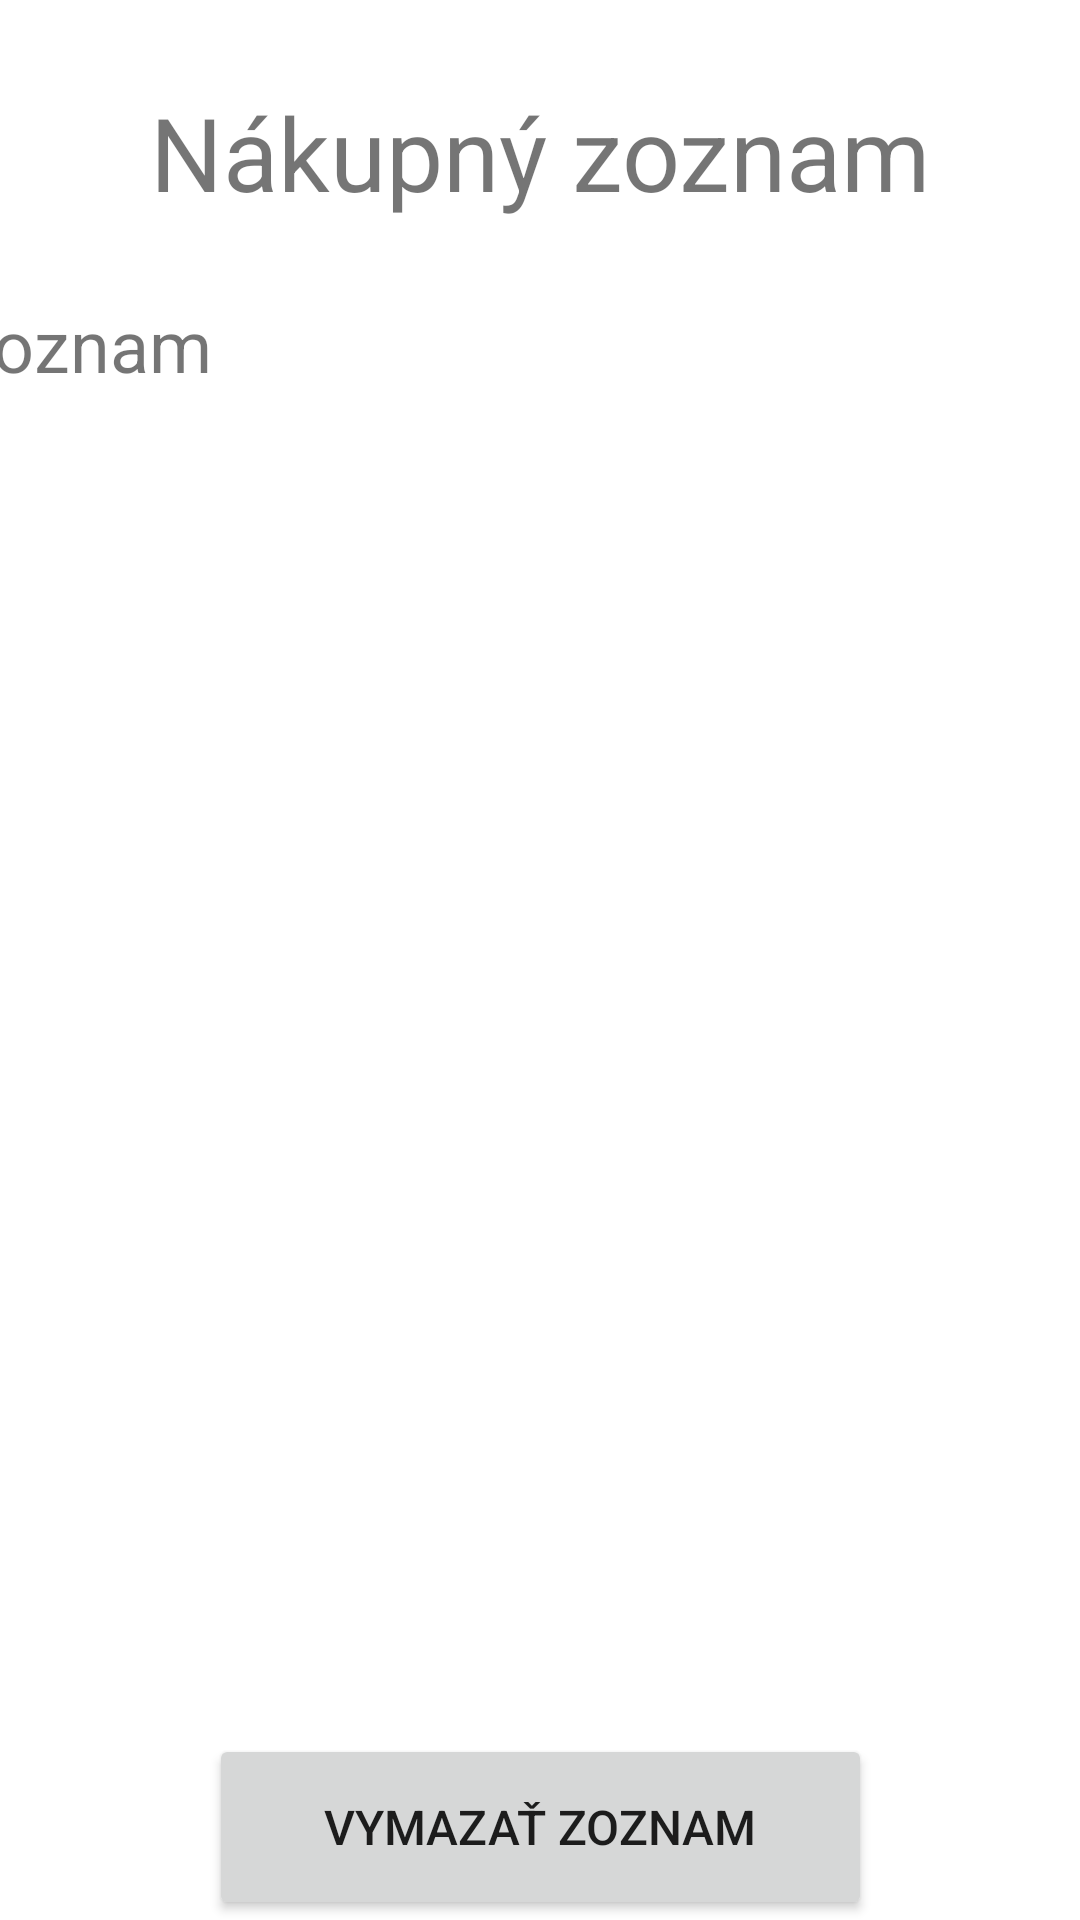

Here is an Android app screen rendered from its layout file. Give the layout XML and the strings, colors and styles it references.
<!-- AndroidManifest.xml: application theme Theme.MojaKucharka -->
<!-- res/layout/activity_shopping_list.xml -->
<?xml version="1.0" encoding="utf-8"?>
<androidx.constraintlayout.widget.ConstraintLayout xmlns:android="http://schemas.android.com/apk/res/android"
    xmlns:app="http://schemas.android.com/apk/res-auto"
    xmlns:tools="http://schemas.android.com/tools"
    tools:context="com.example.mojakucharka.ShoppingList"

    android:layout_width="match_parent"
    android:layout_height="match_parent">

    <TextView
        android:id="@+id/textView2"
        android:layout_width="wrap_content"
        android:layout_height="wrap_content"
        android:layout_marginTop="28dp"
        android:text="Nákupný zoznam"
        android:textSize="34sp"
        app:layout_constraintEnd_toEndOf="parent"
        app:layout_constraintStart_toStartOf="parent"
        app:layout_constraintTop_toTopOf="parent" />

    <Button
        android:id="@+id/clear_button"
        android:layout_width="221dp"
        android:layout_height="62dp"
        android:onClick="clearList"
        android:text="@string/clear_list"
        android:textSize="16sp"
        app:layout_constraintBottom_toBottomOf="parent"
        app:layout_constraintEnd_toEndOf="parent"
        app:layout_constraintStart_toStartOf="parent" />

    <ScrollView
        android:layout_width="409dp"
        android:layout_height="594dp"
        app:layout_constraintBottom_toTopOf="@+id/clear_button"
        app:layout_constraintEnd_toEndOf="parent"
        app:layout_constraintStart_toStartOf="parent"
        app:layout_constraintTop_toBottomOf="@+id/textView2">

        <LinearLayout
            android:layout_width="match_parent"
            android:layout_height="wrap_content"
            android:orientation="vertical">

            <TextView
                android:id="@+id/shopping_list"
                android:layout_width="match_parent"
                android:layout_height="match_parent"
                android:layout_marginTop="60dp"
                android:text="zoznam"
                android:textSize="24sp"
                android:padding="10dp"
                app:layout_constraintEnd_toEndOf="parent"
                app:layout_constraintStart_toStartOf="parent"
                app:layout_constraintTop_toTopOf="parent" />
        </LinearLayout>
    </ScrollView>

</androidx.constraintlayout.widget.ConstraintLayout>
<!-- resources referenced by this layout -->
<resources>
  <string name="clear_list">Vymazať zoznam</string>
  <style name="Theme.MojaKucharka" parent="Theme.MaterialComponents.DayNight.DarkActionBar">
          
          <item name="colorPrimary">@color/purple_500</item>
          <item name="colorPrimaryVariant">@color/purple_700</item>
          <item name="colorOnPrimary">@color/white</item>
          
          <item name="colorSecondary">@color/teal_200</item>
          <item name="colorSecondaryVariant">@color/teal_700</item>
          <item name="colorOnSecondary">@color/black</item>
          
          <item name="android:statusBarColor" tools:targetApi="l">?attr/colorPrimaryVariant</item>
          
      </style>
  <!-- not gathered from this repository: default colours our renderer supplied (Android Studio template values) -->
  <color name="purple_500">#FF6200EE</color>
  <color name="purple_700">#FF3700B3</color>
  <color name="teal_200">#FF03DAC5</color>
  <color name="teal_700">#FF018786</color>
  <color name="black">#FF000000</color>
  <color name="white">#FFFFFFFF</color>
</resources>
